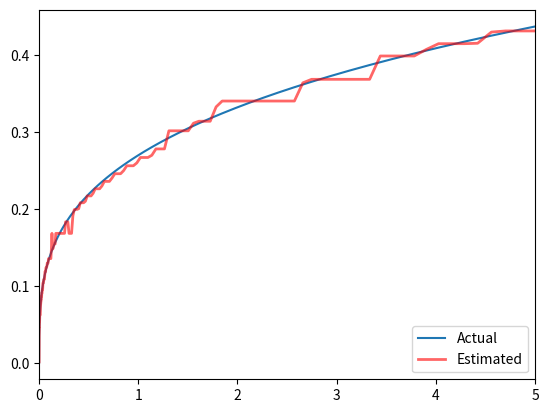

The matplotlib source for this figure:
"""
The policy function iteration
or Howard's improvement algorithm is one such method.
"""

"""
Policy function iteration

"""

import numpy as np
from scipy.optimize import fminbound
import scipy.sparse as sp


# Define interpolated functions using a new class of Python object
class LinInterp:
    ''' Provides linear interpolation in one dimension. '''
    def __init__(self, X, Y):
        ''' Parameters: X and Y are sequences or arrays 
        containing the (x,y) interpolation points. '''
        
        self.X, self.Y = X, Y
    def __call__(self, z):
        ''' If z is a float (or integer) returns a float; 
        if z is a sequence or array returns an array. '''
        if isinstance(z, int) or isinstance(z, float):
            return np.interp([z], self.X, self.Y)[0]
        else:
            return np.interp(z, self.X, self.Y)

# Maximiser function
def maximiser(F, a, b):
    return float(fminbound(lambda x: -F(x), a, b))
def maximum(F, a, b):
    return float(F(fminbound(lambda x: -F(x), a, b)))

# The utility function
def u(c, theta=1):
    if theta != 1:
        u = (c**(1-theta) - 1)/(1-theta)
    else:
        u = np.log(c)
    return u
  
# The production function
def f(k, alpha=0.3, A=1):
    return A * k**alpha

# Initialise the parameter values
alpha = 0.3 # Cobb-Douglas production function parameter
beta = 0.9  # Discount parameter
delta = 1   # Capital depreciation
theta = 1   # Utility function parameter; u = ln(c)


# Now we define the functions of analytical solutions

def Va(k, alpha=0.3, beta=0.9, delta=1):
    return (np.log(1-alpha*beta))/(1-beta) + \
        (alpha*beta*np.log(alpha*beta))/((1-alpha*beta)*(1-beta)) \
        + (np.log(k**alpha ))/(1-alpha*beta)

def opk(k, alpha=0.3, beta=0.9, delta=1):
    return beta*alpha * (k**alpha )

def opc(k, alpha=0.3, beta=0.9, delta=1):
    return (1-alpha*beta) * (k**alpha )


# Policy evaluation step
def policy_evaluation(h, kgrid):
    """
    Compute the value of a policy
    The argument takes a feasible policy (LinInterp)
    and return the value function (LinInterp) associated 
    with the policy function
    """
    b = []
    # A sparse matrix is one in which most of the elements are 0. 
    # That is, the matrix only contains data in a few positions.
    Q = sp.lil_matrix((kgrid.size, kgrid.size), dtype=int)

    # Find the index of the closest grid point
    for i in range(len(kgrid)):
        kp = h(kgrid[i])
        b.append(u(f(kgrid[i]) + (1-delta)*kgrid[i] - kp, theta))
        closest_index = np.argmin(np.abs(kgrid - kp))
        Q[i, closest_index] = 1

    Q = Q.tocsr()
    I = sp.identity(kgrid.size, format='csr')
    A = I - Q.multiply(beta)
    V_h = sp.linalg.spsolve(A, b)
    return LinInterp(grid, V_h)


# Policy improvement step   
def policy_improvement(w, kgrid):
    """
    Compute the v-greedy policy.
    The argument of the function is a value function (LinInterp object)
    and return another policy function (LinInterp object)
    """
    pols = []
    for k in kgrid:
        v = lambda kp: u(f(k) + (1-delta)*k - kp, theta) + beta*w(kp)
        pols.append(maximiser(v, 0.001, f(k)+(1-delta)*k))

    policy = LinInterp(kgrid, pols)
    return policy


# Initial policy function
def initial_policy(kgrid):
    '''
    Takes a grid argument 
    and returns a LinInterp object
    '''
    h = lambda k: k*0
    return LinInterp(kgrid, h(kgrid))


# Grid on the state space (k)
gridmin, gridmax, gridsize = 0.1, 5, 300
grid = np.linspace(gridmin, gridmax**1e-1, gridsize)**10

# Policy function iteration
count=0
maxiteration=200
tol=1e-6
policy_function = initial_policy(grid)

while count<maxiteration:
    V0 = policy_evaluation(policy_function, grid)
    new_policy_function = policy_improvement(V0, grid)
    err = np.max(np.abs(np.array(new_policy_function(grid)) \
        - np.array(policy_function(grid))))
    policy_function = new_policy_function
    count+=1
    if err<tol:
        print(count)
        break

# Plot
import matplotlib.pyplot as plt

fig, ax = plt.subplots()
ax.set_xlim(grid.min(), grid.max())
ax.plot(grid,opk(grid),label='Actual')
ax.plot(grid, policy_function(grid), label='Estimated', color='r', \
    lw=2, alpha=0.6)
ax.legend(loc='lower right')
plt.show()

